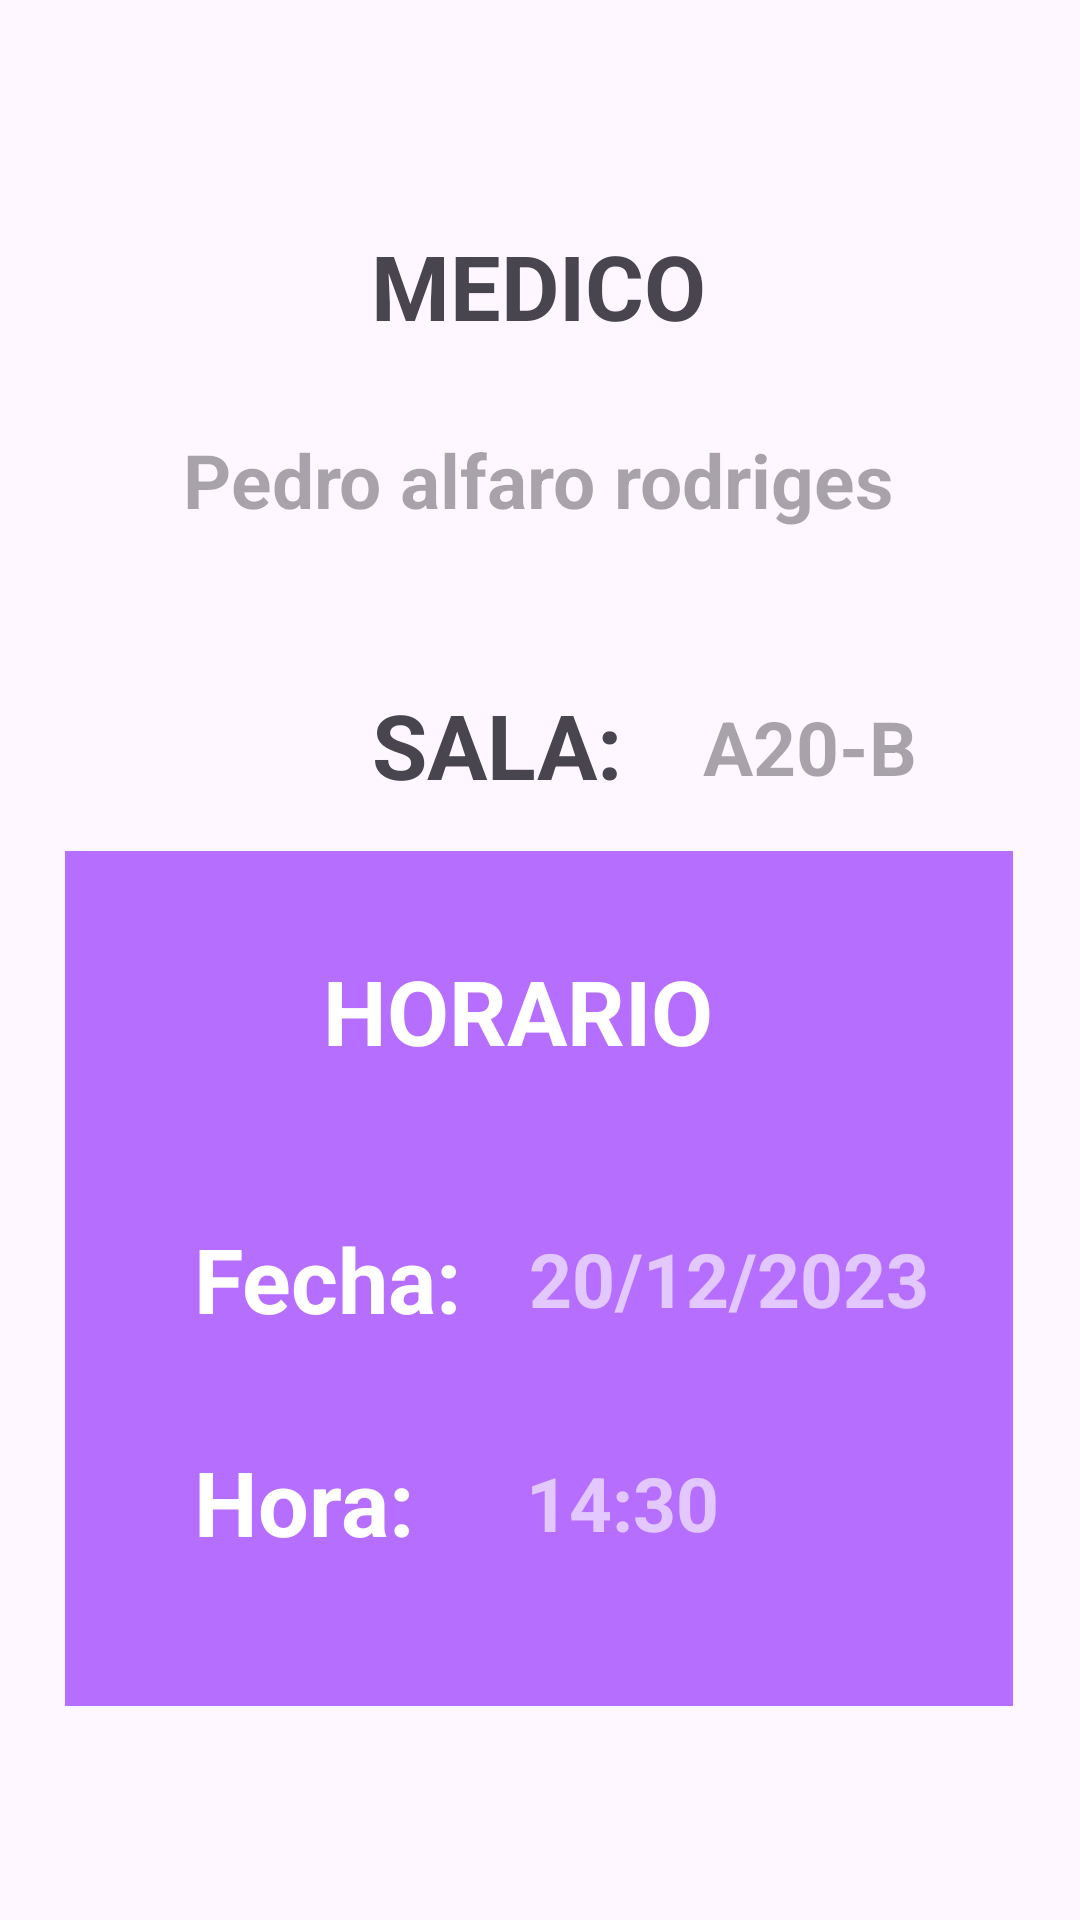

Produce the Android XML layout that renders to this screen, including the resource entries it uses.
<!-- AndroidManifest.xml: application theme Theme.RegistrarAgenda -->
<!-- res/layout/activity_rmostrar_agenda.xml -->
<?xml version="1.0" encoding="utf-8"?>
<androidx.constraintlayout.widget.ConstraintLayout xmlns:android="http://schemas.android.com/apk/res/android"
    xmlns:app="http://schemas.android.com/apk/res-auto"
    xmlns:tools="http://schemas.android.com/tools"
    android:layout_width="match_parent"
    android:layout_height="match_parent"
    tools:context=".RMostrarAgenda"
    tools:layout_editor_absoluteX="0dp"
    tools:layout_editor_absoluteY="-163dp">

    <androidx.constraintlayout.widget.ConstraintLayout
        android:id="@+id/constraintLayout"
        android:layout_width="match_parent"
        android:layout_height="match_parent"
        tools:context=".RMostrarAgenda"
        tools:layout_editor_absoluteX="0dp"
        tools:layout_editor_absoluteY="-163dp">

        <androidx.constraintlayout.widget.ConstraintLayout
            android:layout_width="match_parent"
            android:layout_height="match_parent"
            app:layout_constraintEnd_toEndOf="parent"
            app:layout_constraintHorizontal_bias="1.0"
            app:layout_constraintStart_toStartOf="parent"
            tools:context=".RMostrarAgenda"
            tools:layout_editor_absoluteY="85dp">

            <TextView
                android:id="@+id/textView6"
                android:layout_width="wrap_content"
                android:layout_height="wrap_content"
                android:layout_marginStart="124dp"
                android:layout_marginTop="228dp"
                android:text="SALA:"
                android:textSize="30dp"
                android:textStyle="bold"
                app:layout_constraintStart_toStartOf="parent"
                app:layout_constraintTop_toTopOf="parent" />

            <TextView
                android:id="@+id/txtNSala"
                android:layout_width="wrap_content"
                android:layout_height="wrap_content"
                android:layout_marginStart="27dp"
                android:layout_marginTop="232dp"
                android:layout_marginEnd="106dp"
                android:hint="A20-B"
                android:text=""
                android:textAlignment="center"
                android:textSize="25dp"
                android:textStyle="bold"
                app:layout_constraintEnd_toEndOf="parent"
                app:layout_constraintHorizontal_bias="0.0"
                app:layout_constraintStart_toEndOf="@+id/textView6"
                app:layout_constraintTop_toTopOf="parent" />

            <TextView
                android:id="@+id/textView5"
                android:layout_width="wrap_content"
                android:layout_height="wrap_content"
                android:layout_marginStart="149dp"
                android:layout_marginTop="75dp"
                android:layout_marginEnd="150dp"
                android:text="MEDICO"
                android:textSize="30dp"
                android:textStyle="bold"
                app:layout_constraintEnd_toEndOf="parent"
                app:layout_constraintStart_toStartOf="parent"
                app:layout_constraintTop_toTopOf="parent" />

            <androidx.constraintlayout.widget.ConstraintLayout
                android:layout_width="316dp"
                android:layout_height="285dp"
                android:layout_marginStart="47dp"
                android:layout_marginTop="53dp"
                android:layout_marginEnd="48dp"
                android:layout_marginBottom="109dp"
                android:background="#b66eff"
                app:layout_constraintBottom_toBottomOf="parent"
                app:layout_constraintEnd_toEndOf="parent"
                app:layout_constraintStart_toStartOf="parent"
                app:layout_constraintTop_toBottomOf="@+id/textView6">

                <TextView
                    android:id="@+id/textView9"
                    android:layout_width="wrap_content"
                    android:layout_height="wrap_content"
                    android:layout_marginStart="43dp"
                    android:layout_marginBottom="48dp"
                    android:text="Hora:"
                    android:textColor="@color/white"
                    android:textSize="30dp"
                    android:textStyle="bold"
                    app:layout_constraintBottom_toBottomOf="parent"
                    app:layout_constraintStart_toStartOf="parent" />

                <TextView
                    android:id="@+id/txtNHorario"
                    android:layout_width="wrap_content"
                    android:layout_height="wrap_content"
                    android:layout_marginEnd="98dp"
                    android:layout_marginBottom="51dp"
                    android:hint="14:30"
                    android:text=""
                    android:textAlignment="center"
                    android:textColor="@color/white"
                    android:textColorHint="#e3c7ff"
                    android:textSize="25dp"
                    android:textStyle="bold"
                    app:layout_constraintBottom_toBottomOf="parent"
                    app:layout_constraintEnd_toEndOf="parent" />

                <TextView
                    android:id="@+id/textView2"
                    android:layout_width="wrap_content"
                    android:layout_height="wrap_content"
                    android:layout_marginStart="86dp"
                    android:layout_marginTop="33dp"
                    android:layout_marginEnd="100dp"
                    android:layout_marginBottom="49dp"
                    android:text="HORARIO"
                    android:textColor="@color/white"
                    android:textSize="30dp"
                    android:textStyle="bold"
                    app:layout_constraintBottom_toTopOf="@+id/textView8"
                    app:layout_constraintEnd_toEndOf="parent"
                    app:layout_constraintStart_toStartOf="parent"
                    app:layout_constraintTop_toTopOf="parent" />

                <TextView
                    android:id="@+id/textView8"
                    android:layout_width="wrap_content"
                    android:layout_height="wrap_content"
                    android:layout_marginStart="43dp"
                    android:layout_marginBottom="34dp"
                    android:text="Fecha:"
                    android:textColor="@color/white"
                    android:textSize="30dp"
                    android:textStyle="bold"
                    app:layout_constraintBottom_toTopOf="@+id/textView9"
                    app:layout_constraintStart_toStartOf="parent" />

                <TextView
                    android:id="@+id/txtNFecha"
                    android:layout_width="wrap_content"
                    android:layout_height="wrap_content"
                    android:layout_marginEnd="28dp"
                    android:layout_marginBottom="41dp"
                    android:hint="20/12/2023"
                    android:text=""
                    android:textAlignment="center"
                    android:textColor="@color/white"
                    android:textColorHint="#e3c7ff"
                    android:textSize="25dp"
                    android:textStyle="bold"
                    app:layout_constraintBottom_toTopOf="@+id/txtNHorario"
                    app:layout_constraintEnd_toEndOf="parent" />
            </androidx.constraintlayout.widget.ConstraintLayout>

            <TextView
                android:id="@+id/txtNMedico"
                android:layout_width="wrap_content"
                android:layout_height="wrap_content"
                android:layout_marginStart="86dp"
                android:layout_marginTop="143dp"
                android:layout_marginEnd="87dp"
                android:hint="Pedro alfaro rodriges"
                android:text=""
                android:textAlignment="center"
                android:textSize="25dp"
                android:textStyle="bold"
                app:layout_constraintEnd_toEndOf="parent"
                app:layout_constraintStart_toStartOf="parent"
                app:layout_constraintTop_toTopOf="parent" />


        </androidx.constraintlayout.widget.ConstraintLayout>

    </androidx.constraintlayout.widget.ConstraintLayout>

</androidx.constraintlayout.widget.ConstraintLayout>
<!-- resources referenced by this layout -->
<resources>
  <style name="Theme.RegistrarAgenda" parent="Base.Theme.RegistrarAgenda" />
  <style name="Base.Theme.RegistrarAgenda" parent="Theme.Material3.DayNight.NoActionBar">
          
          
      </style>
  <!-- not gathered from this repository: default colours our renderer supplied (Android Studio template values) -->
  <color name="white">#FFFFFFFF</color>
</resources>
